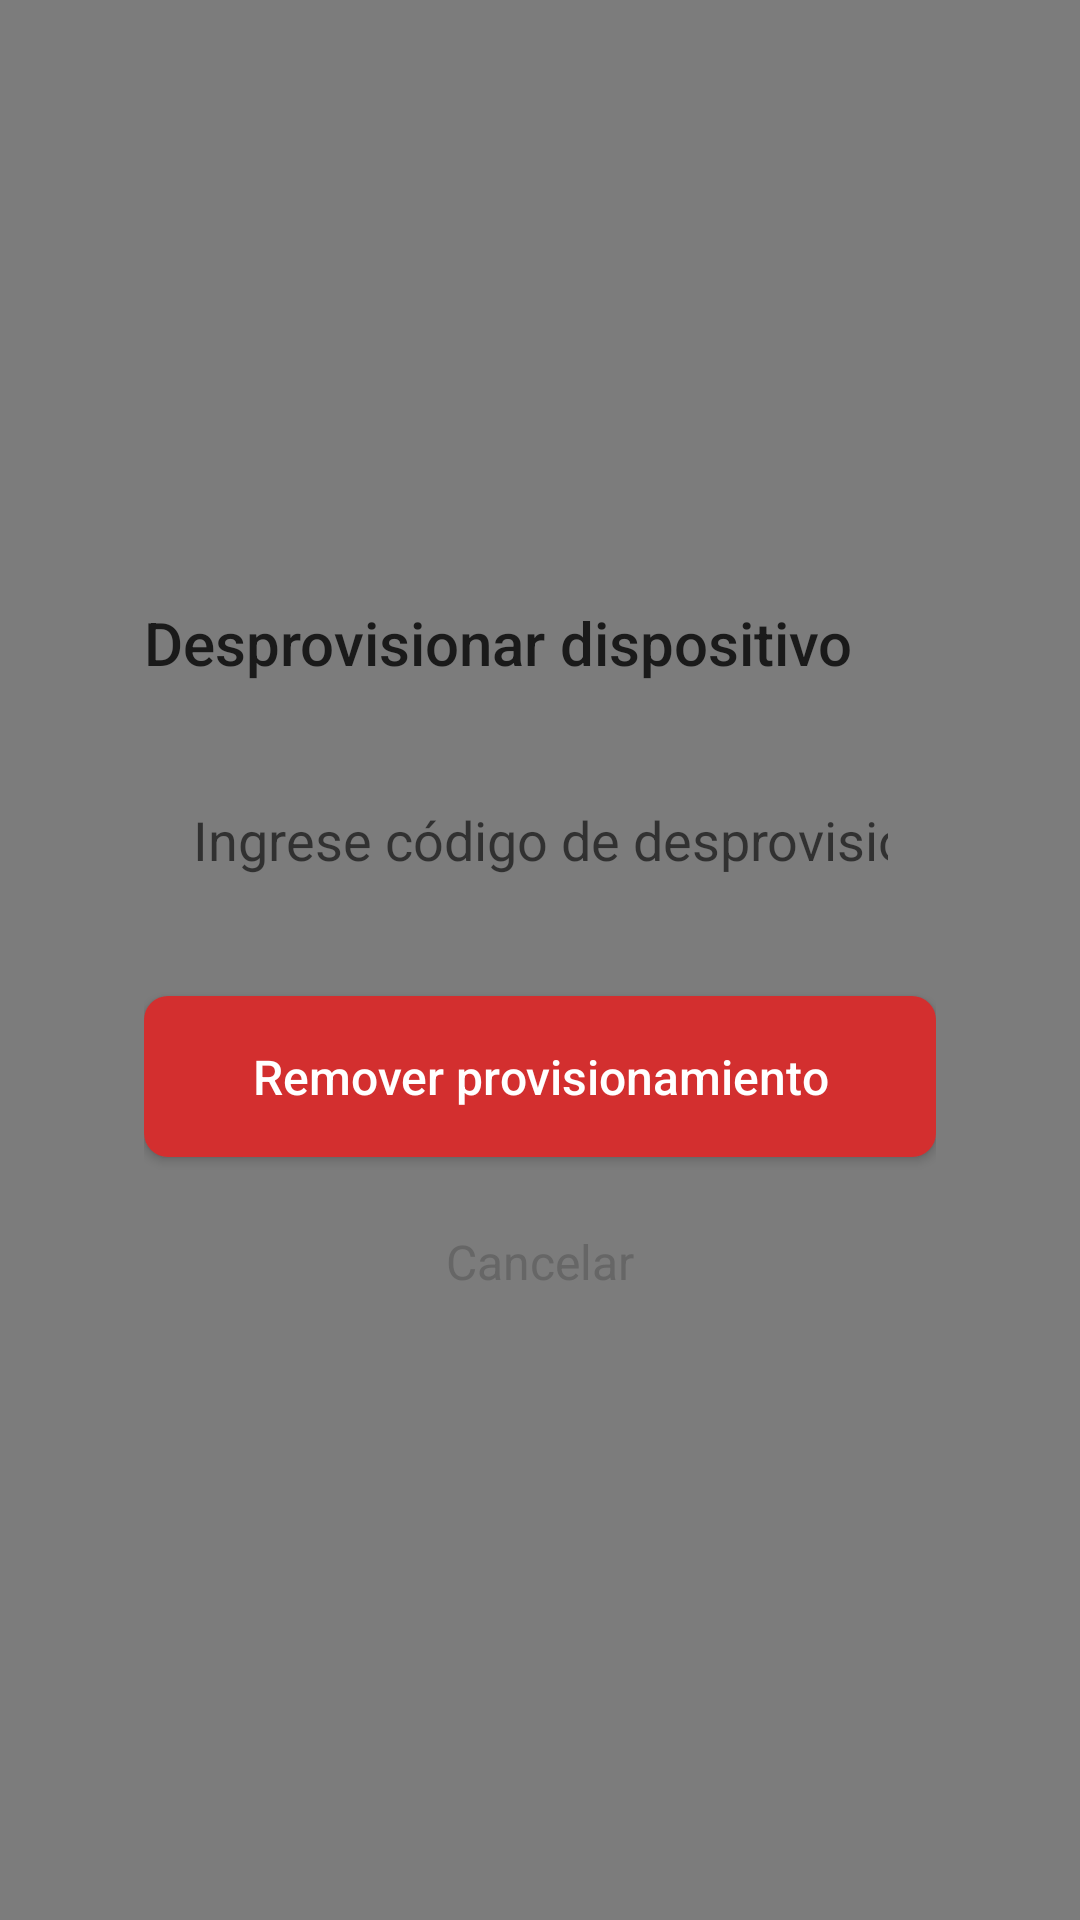

The Android layout XML behind this screen, and the referenced resources:
<!-- AndroidManifest.xml: application theme AppTheme -->
<!-- res/layout/deprovision_modal.xml -->
<?xml version="1.0" encoding="utf-8"?>
<LinearLayout xmlns:android="http://schemas.android.com/apk/res/android"
    android:layout_width="match_parent"
    android:layout_height="match_parent"
    android:background="#80000000"
    android:gravity="center">

    <LinearLayout
        android:layout_width="match_parent"
        android:layout_height="wrap_content"
        android:orientation="vertical"
        android:background="@drawable/rounded_background"
        android:layout_margin="24dp"
        android:padding="24dp">

        <TextView
            android:layout_width="wrap_content"
            android:layout_height="wrap_content"
            android:text="Desprovisionar dispositivo"
            android:textSize="20sp"
            android:textColor="#1A1A1A"
            android:fontFamily="sans-serif-medium"
            android:layout_marginBottom="24dp"
            android:gravity="center" />

        <EditText
            android:id="@+id/deprovision_code_input"
            android:layout_width="match_parent"
            android:layout_height="wrap_content"
            android:hint="Ingrese código de desprovisionamiento"
            android:inputType="textPassword"
            android:maxLength="20"
            android:gravity="center"
            android:background="@drawable/edit_text_background"
            android:padding="16dp"
            android:textSize="18sp"
            android:fontFamily="sans-serif" />

        <Button
            android:id="@+id/deprovision_button"
            android:layout_width="match_parent"
            android:layout_height="wrap_content"
            android:layout_marginTop="24dp"
            android:text="Remover provisionamiento"
            android:textSize="16sp"
            android:textAllCaps="false"
            android:padding="16dp"
            android:background="@drawable/button_background_red"
            android:textColor="#FFFFFF"
            android:fontFamily="sans-serif-medium" />

        <TextView
            android:id="@+id/cancel_deprovision"
            android:layout_width="wrap_content"
            android:layout_height="wrap_content"
            android:text="Cancelar"
            android:textSize="16sp"
            android:textColor="#666666"
            android:fontFamily="sans-serif"
            android:layout_gravity="center"
            android:layout_marginTop="16dp"
            android:padding="8dp"
            android:clickable="true"
            android:focusable="true"
            android:background="?attr/selectableItemBackground" />

    </LinearLayout>
</LinearLayout>
<!-- resources referenced by this layout -->
<resources>
  <!-- drawable button_background_red (drawable) -->
  <?xml version="1.0" encoding="utf-8"?>
  <shape xmlns:android="http://schemas.android.com/apk/res/android"
      android:shape="rectangle">
      <solid android:color="#D32F2F" />
      <corners android:radius="8dp" />
  </shape>
  <style name="AppTheme" parent="Theme.AppCompat.DayNight.NoActionBar">
          
          <item name="android:editTextBackground">@drawable/rn_edit_text_material</item>
      </style>
</resources>
